Dataset: DragonFruit_Training (GitHub, Atharva2645/Agrisense-main). Classes: grade A, grade B, grade C.

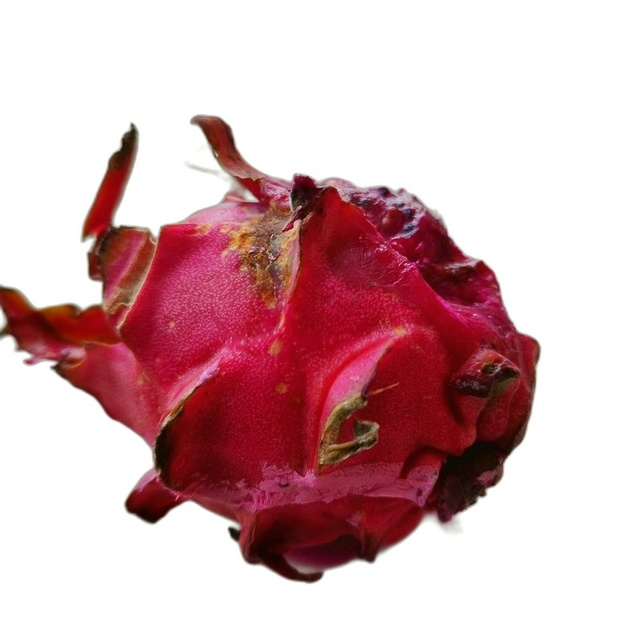
Label: grade C

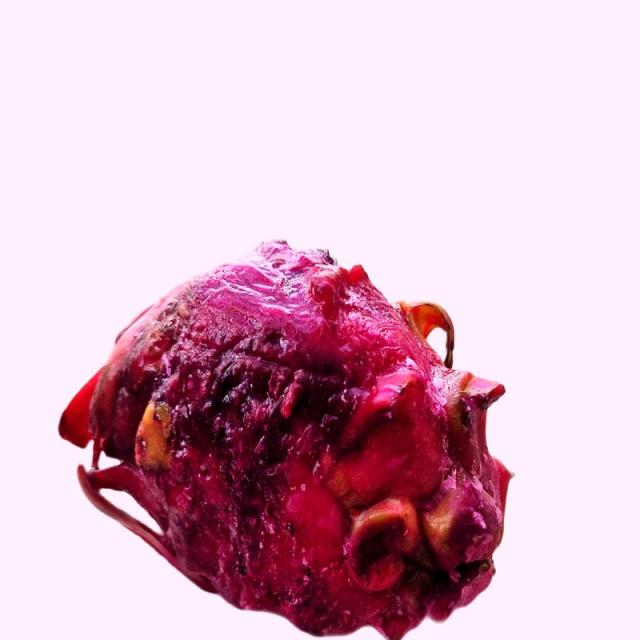
Label: grade B

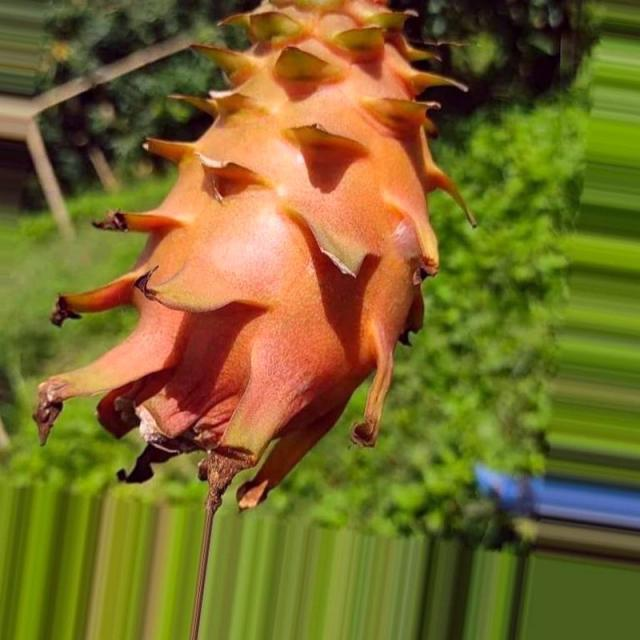
Label: grade A

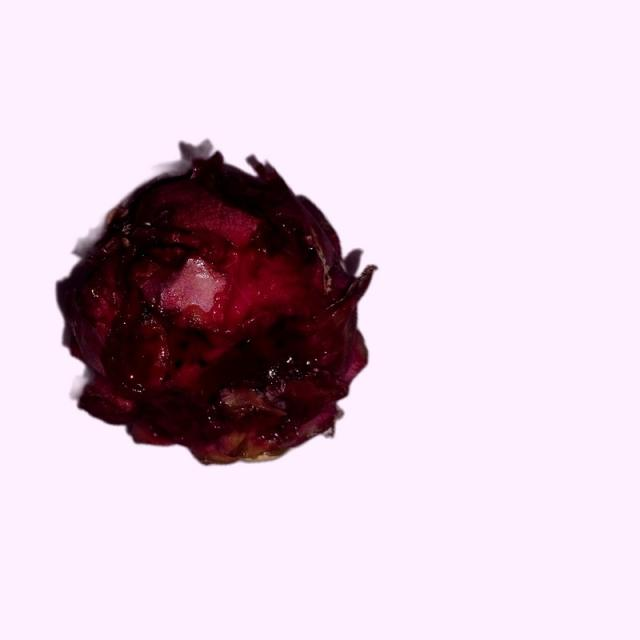
Label: grade B

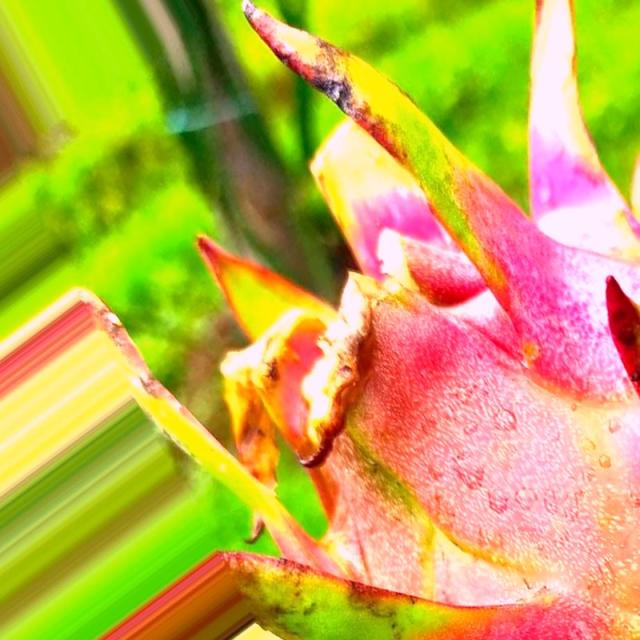
Label: grade A

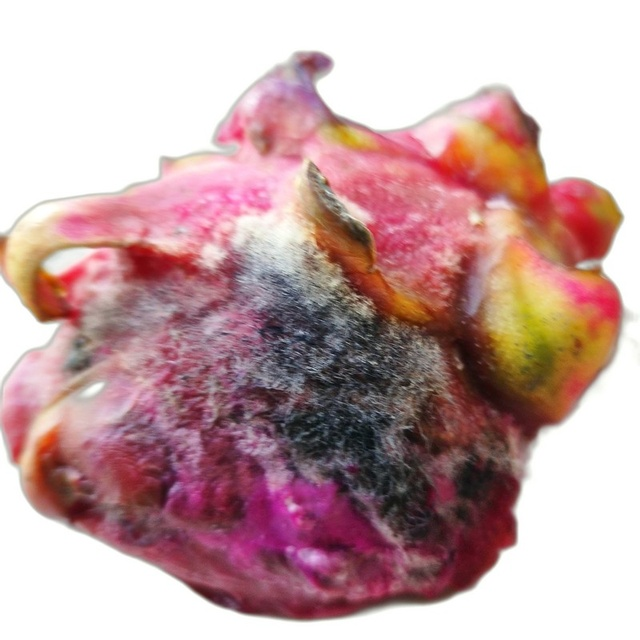
Label: grade C
